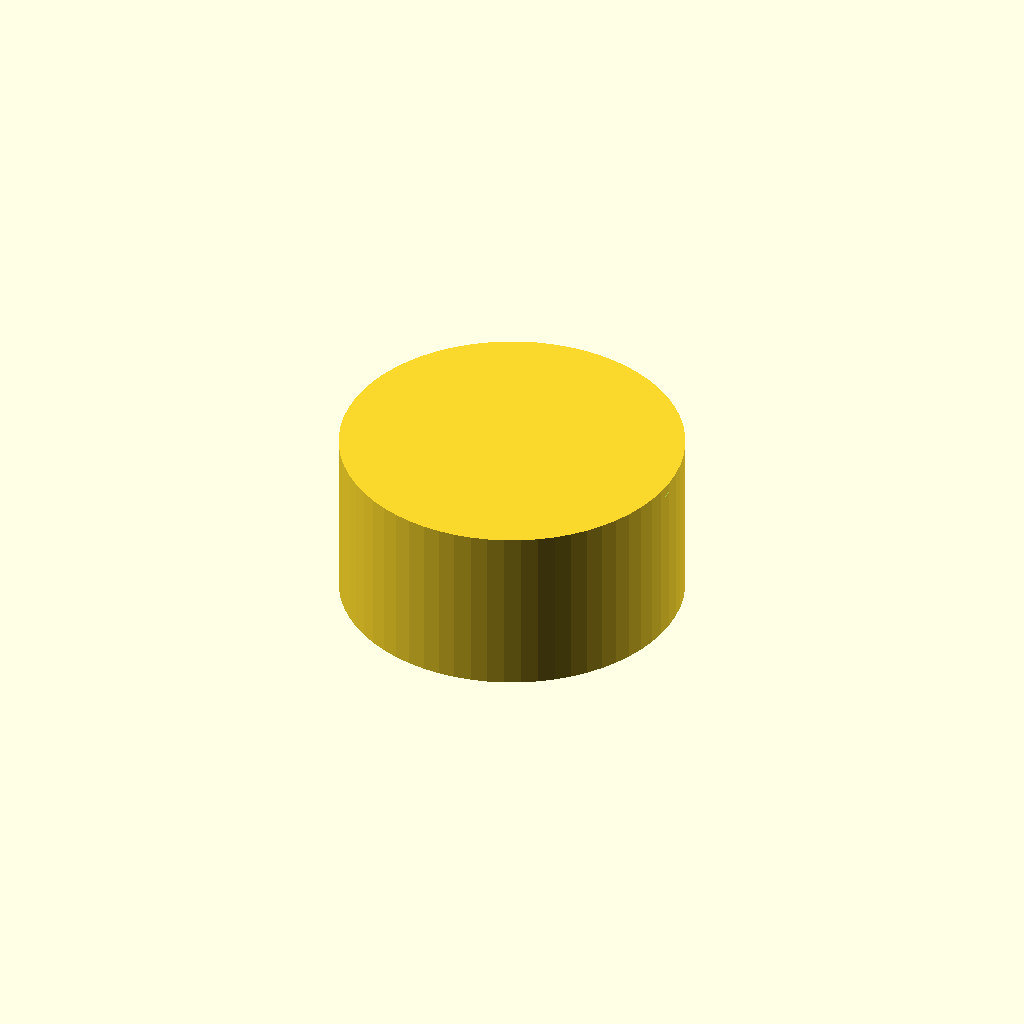
Cell 1: the model at its default parameters.
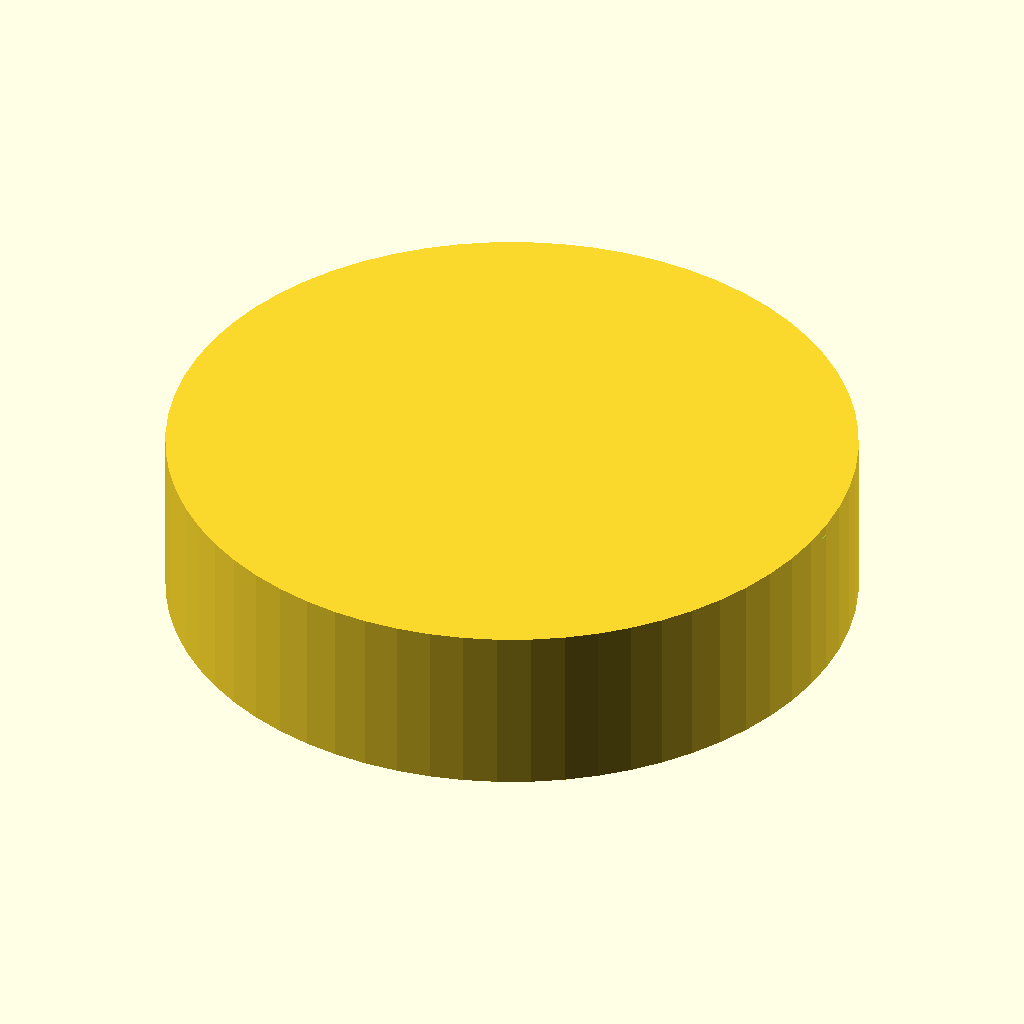
Cell 2: knob_diameter = 60 (everything else at default).
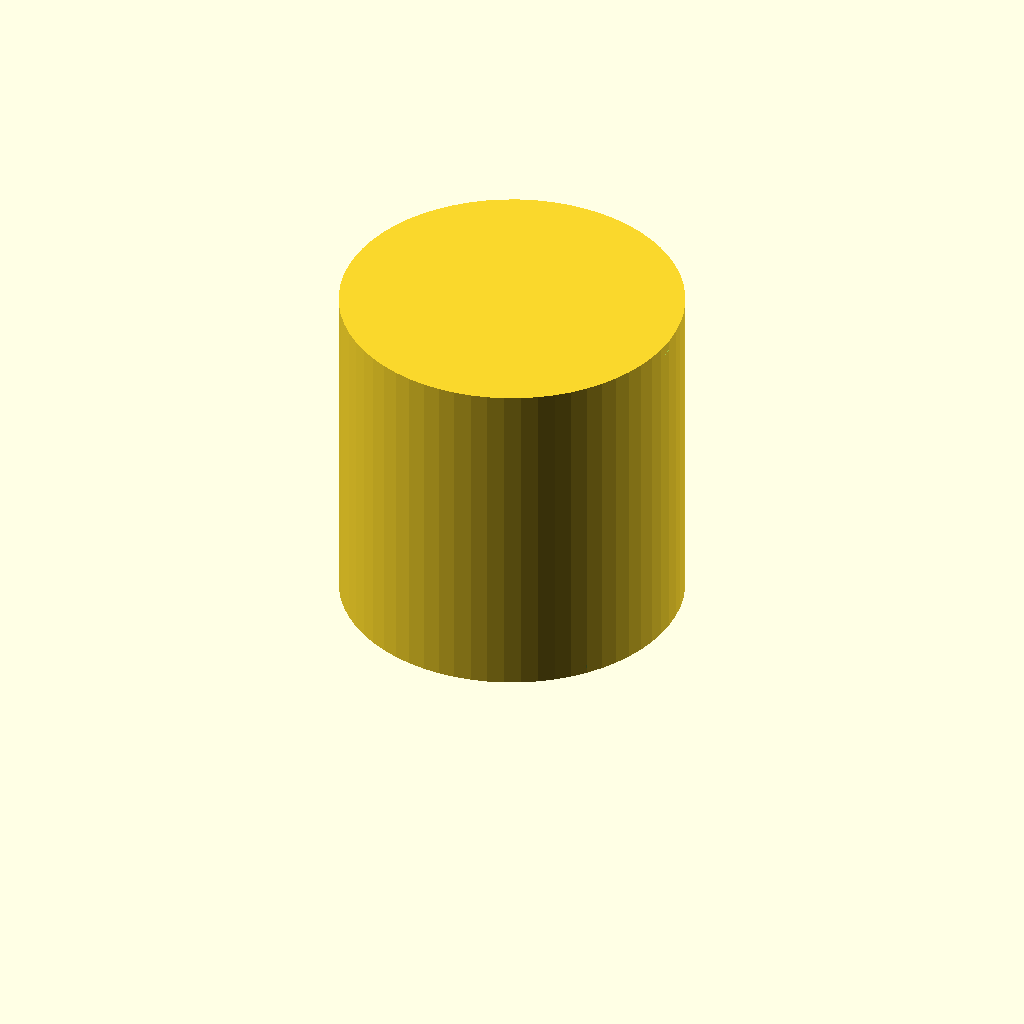
Cell 3: knob_height = 30 (everything else at default).
One fixed orthographic camera (rotation 55°, 0°, 25°; colour scheme Cornfield) for every cell.
The OpenSCAD source (bench/results/main-tiiny/code/tiiny_Qwen_Qwen3-Coder-Next/dshaft_knob_6mm_s0_a2.scad):
// Replacement knob for hotplate stirrer with 6 mm D-shaft
// Dimensions from user specification

$fn = 64;

// Main knob dimensions
knob_diameter = 30;
knob_height = 15;

// D-shaft bore dimensions
d_shaft_diameter = 6.2;
d_shaft_radius = d_shaft_diameter / 2;
d_shaft_flat_to_opposite = 4.7;
d_shaft_depth = 12;

// Calculate position of the flat cut
// Distance from center to flat = d_shaft_radius - d_shaft_flat_to_opposite
// Since d_shaft_flat_to_opposite > d_shaft_radius, this is negative (flat is on other side of center)
flat_distance_from_center = d_shaft_radius - d_shaft_flat_to_opposite;  // = 3.1 - 4.7 = -1.6

// Grip groove dimensions
groove_diameter = 2;
num_grooves = 18;

// Pointer groove dimensions
pointer_width = 1.5;
pointer_depth = 1;

module knob() {
    // Main cylinder
    cylinder(h = knob_height, r = knob_diameter / 2, center = false);
}

module d_shaft_bore() {
    // First create the full cylinder for the bore
    translate([0, 0, -0.01]) {
        cylinder(h = d_shaft_depth + 0.01, r = d_shaft_radius, center = false);
    }
    
    // Calculate chord width at the flat position
    // The flat is at y = flat_distance_from_center (negative value)
    // Width = 2 * sqrt(r^2 - y^2)
    chord_width = 2 * sqrt(d_shaft_radius * d_shaft_radius - flat_distance_from_center * flat_distance_from_center);
    
    // Cut the flat side: subtract a rectangular prism
    // The flat is at y = flat_distance_from_center, and extends to y = -d_shaft_radius (bottom of circle)
    // Since flat_distance_from_center is negative, this means the cut is from the bottom up to the flat position
    translate([0, flat_distance_from_center, -0.01]) {
        cube([chord_width + 0.1, d_shaft_radius - abs(flat_distance_from_center) + 0.01, d_shaft_depth + 0.02], center = false);
    }
}

module grip_grooves() {
    radius = knob_diameter / 2;
    for (i = [0 : num_grooves - 1]) {
        angle = (i * 360) / num_grooves;
        rotate([0, 0, angle]) {
            translate([radius, 0, 0]) {
                rotate([0, 90, 0]) {
                    cylinder(h = knob_height + 0.1, r = groove_diameter / 2, center = false);
                }
            }
        }
    }
}

module pointer_groove() {
    // Pointer groove runs from center to outer edge on the same side as the D-shaft flat
    // Since the flat is on the negative Y side (based on our calculation), pointer is on negative Y side
    // Width = 1.5 mm, depth = 1 mm
    // Create a triangular wedge shape on the negative Y side
    translate([0, 0, knob_height - pointer_depth - 0.01]) {
        hull() {
            // Center point
            translate([0, 0, 0]) {
                cylinder(h = 0.1, r = 0.01, center = false);
            }
            // Outer edge point (at knob radius)
            translate([knob_diameter / 2, 0, 0]) {
                cylinder(h = 0.1, r = 0.01, center = false);
            }
            // Add width by extending in negative Y direction
            translate([0, -pointer_width / 2, 0]) {
                cylinder(h = 0.1, r = 0.01, center = false);
            }
            translate([knob_diameter / 2, -pointer_width / 2, 0]) {
                cylinder(h = 0.1, r = 0.01, center = false);
            }
        }
    }
}

// Build the final part
difference() {
    knob();
    d_shaft_bore();
    grip_grooves();
    pointer_groove();
}
Parameter table extracted from the source (name, type, default, range or options):
knob_diameter: number, default 30
knob_height: number, default 15
d_shaft_diameter: number, default 6.2
d_shaft_flat_to_opposite: number, default 4.7
d_shaft_depth: number, default 12
groove_diameter: number, default 2
num_grooves: number, default 18
pointer_width: number, default 1.5
pointer_depth: number, default 1
